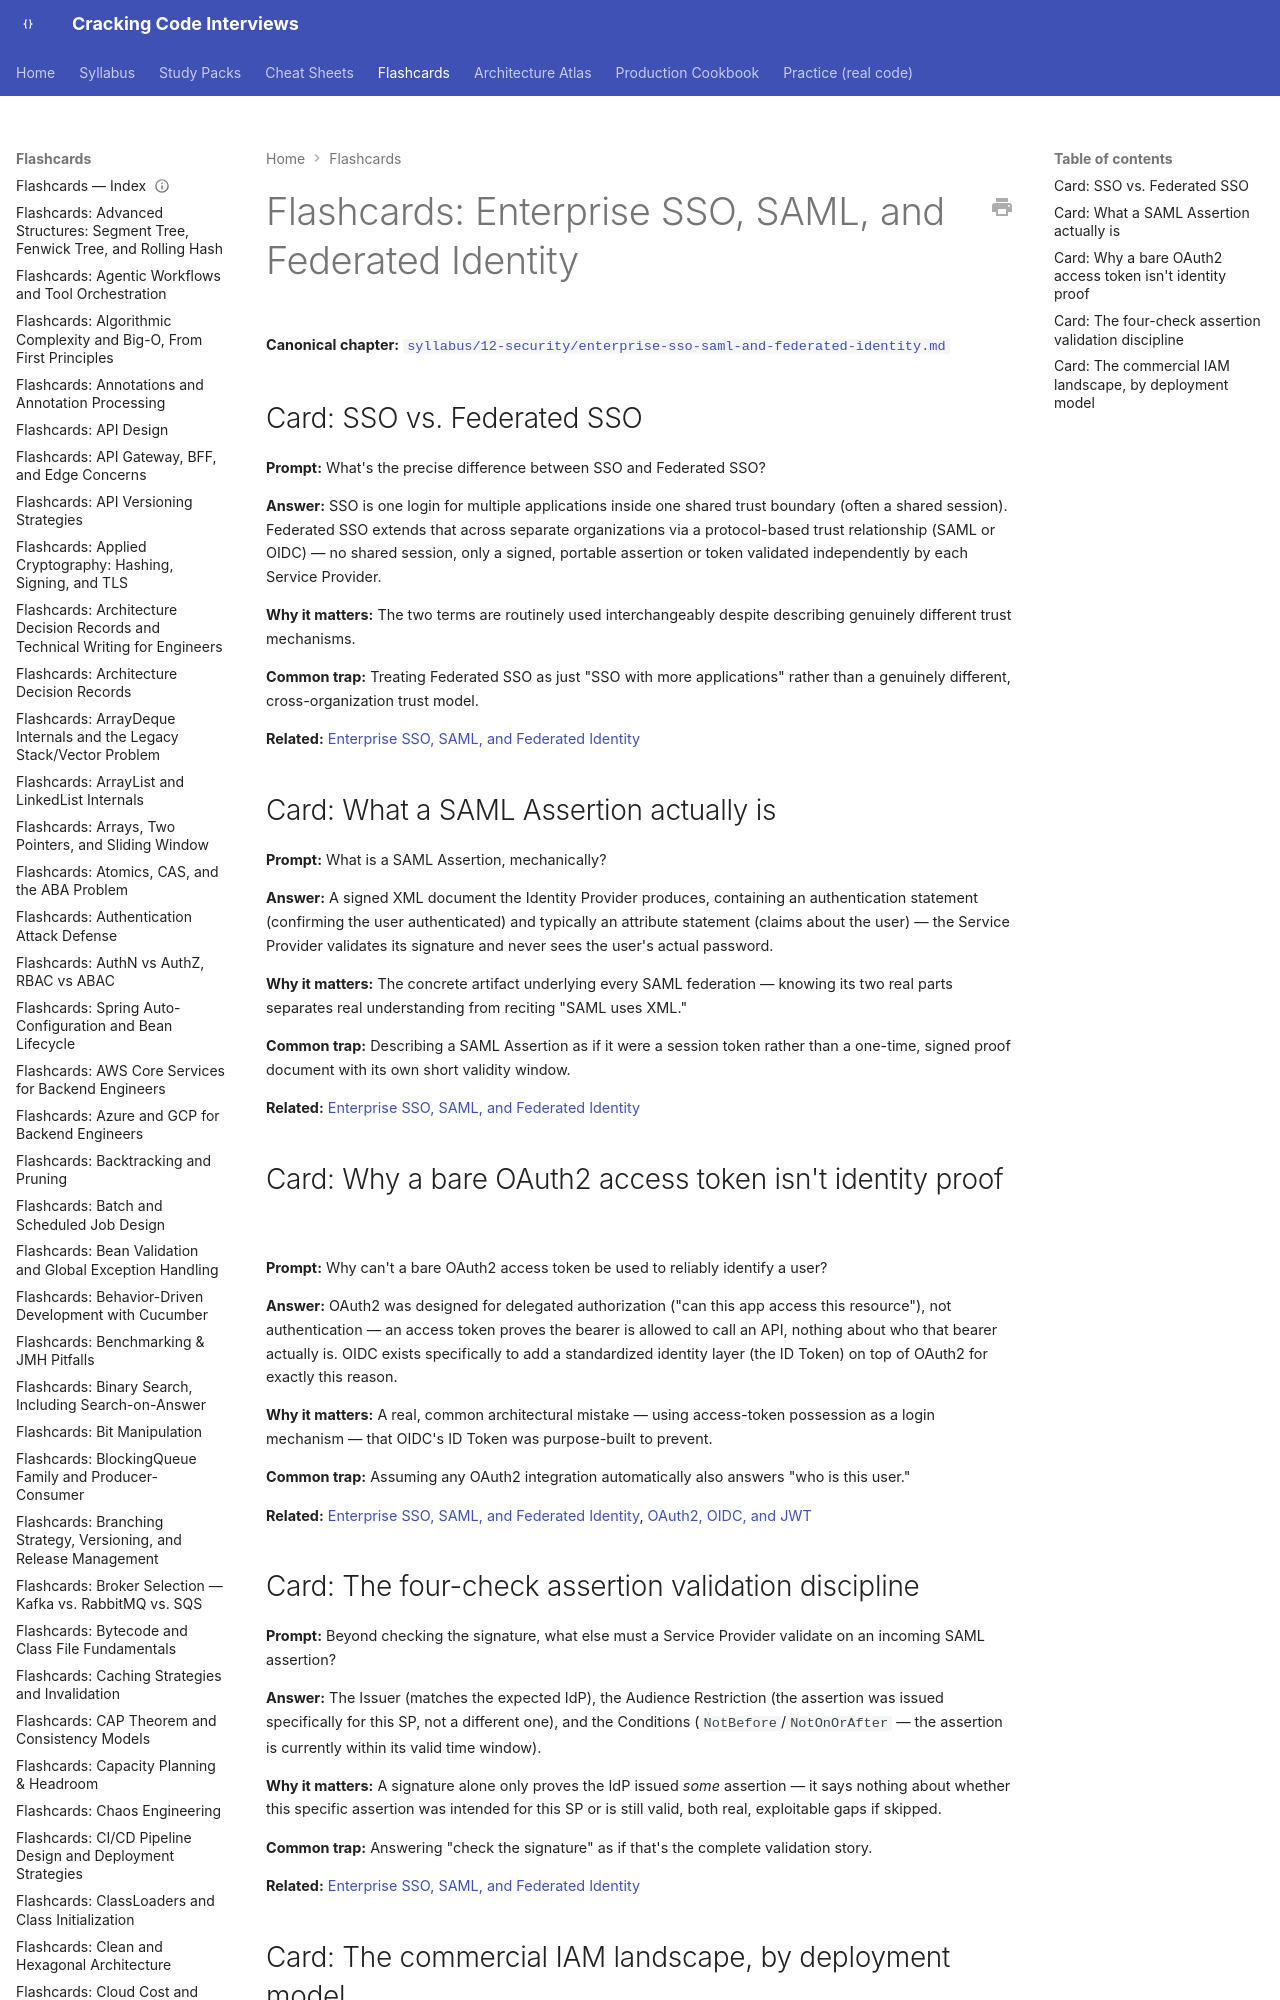

repository: JuanMelendres/cracking-code-interviews · page: flashcards/enterprise-sso-saml-and-federated-identity/index.html · generator: mkdocs

---
title: "Flashcards: Enterprise SSO, SAML, and Federated Identity"
slug: enterprise-sso-saml-and-federated-identity
document_type: flashcard-deck
domain: 12-security
topic_id: T-1309
canonical: ../syllabus/12-security/enterprise-sso-saml-and-federated-identity.md
last_updated: 2026-09-14
---

# Flashcards: Enterprise SSO, SAML, and Federated Identity

**Canonical chapter:** [`syllabus/12-security/enterprise-sso-saml-and-federated-identity.md`](../syllabus/12-security/enterprise-sso-saml-and-federated-identity.md)
